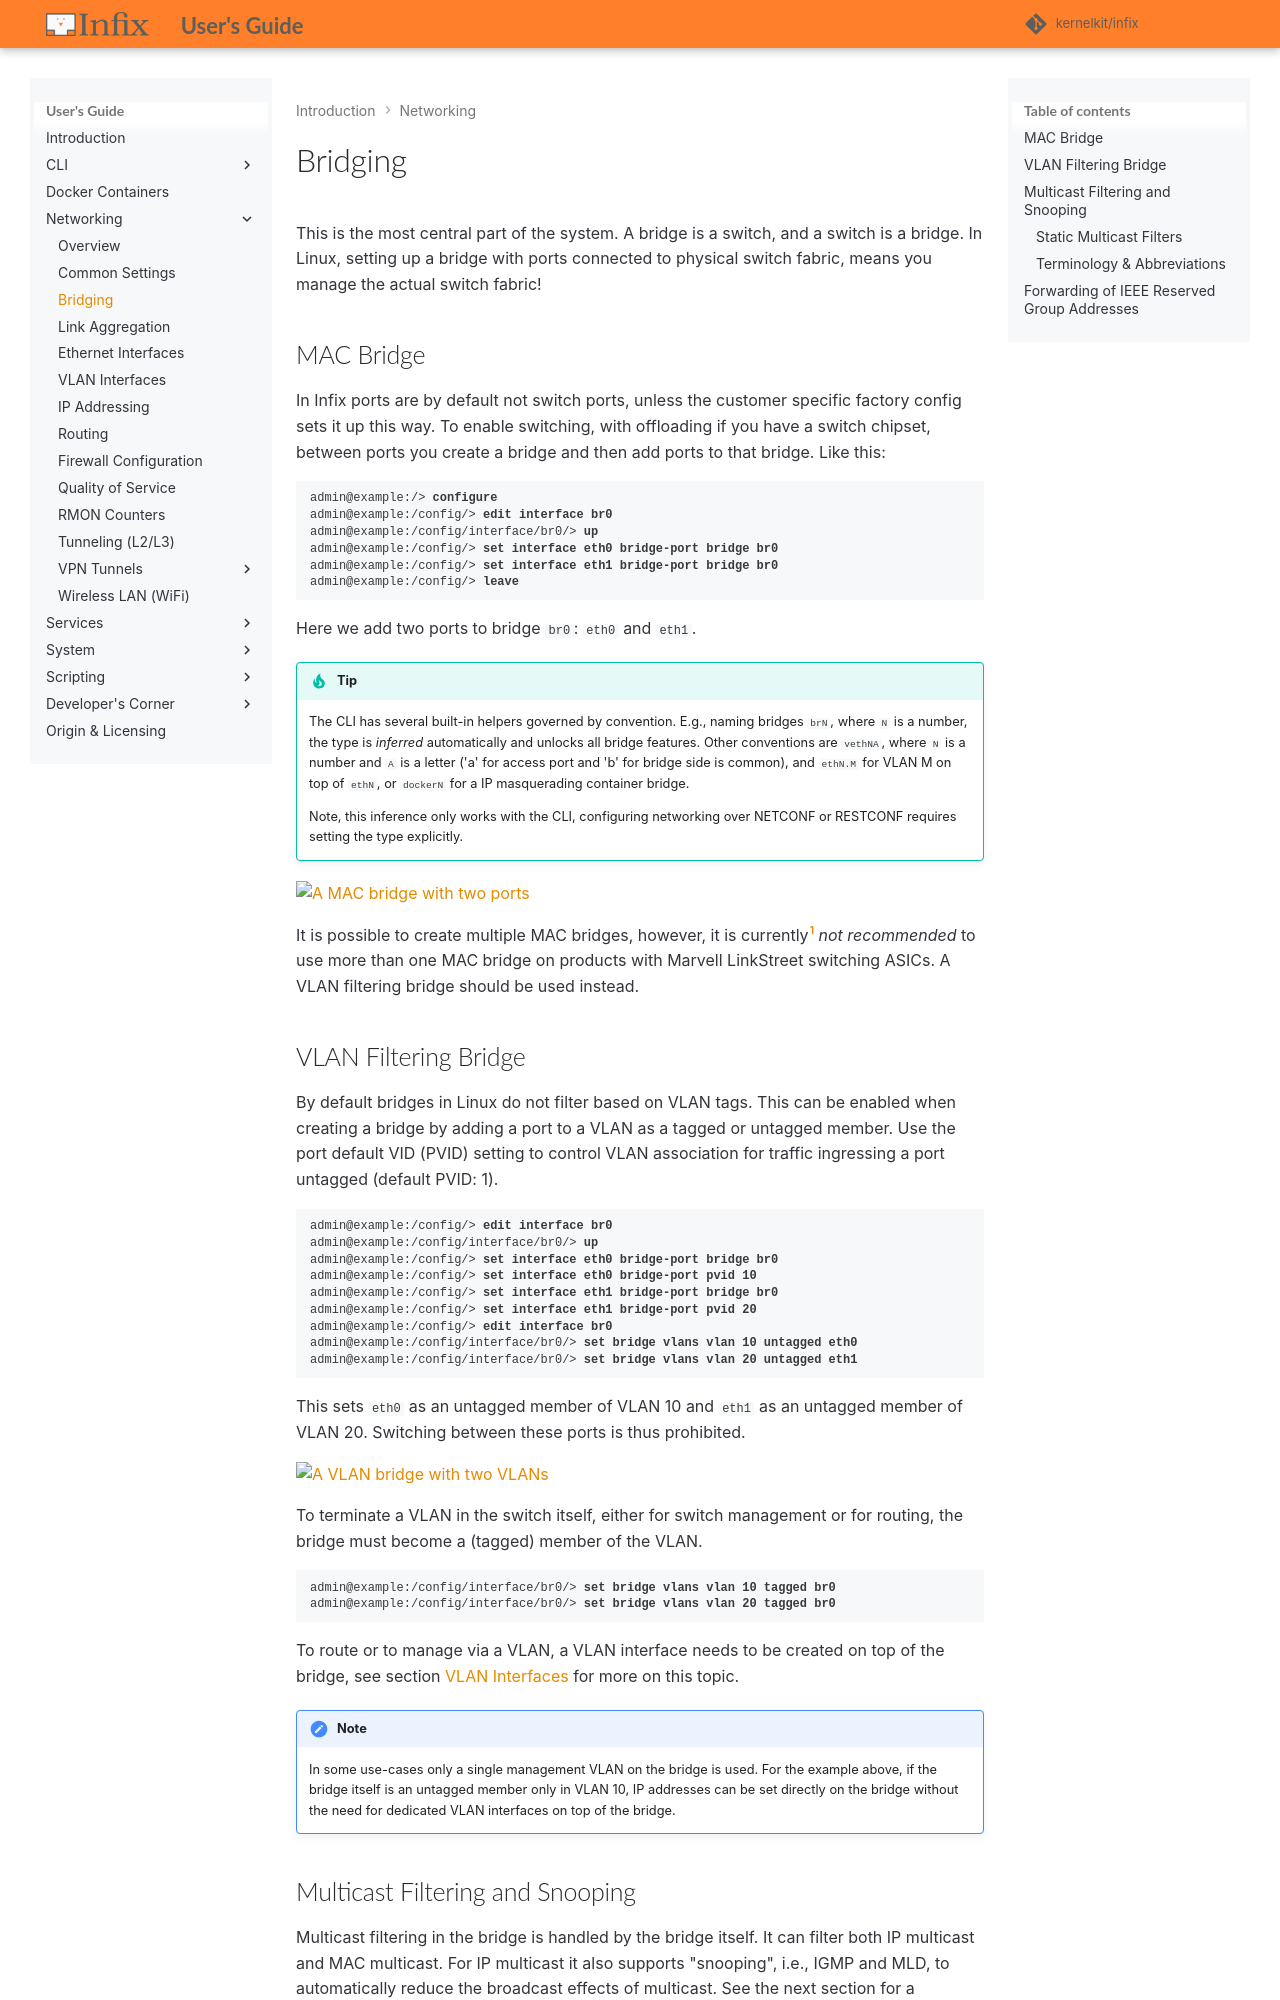

repository: kernelkit/infix · page: 26.08/bridging/index.html · generator: mkdocs

# Bridging

This is the most central part of the system.  A bridge is a switch, and
a switch is a bridge.  In Linux, setting up a bridge with ports
connected to physical switch fabric, means you manage the actual switch
fabric!

## MAC Bridge

In Infix ports are by default not switch ports, unless the customer
specific factory config sets it up this way.  To enable switching, with
offloading if you have a switch chipset, between ports you create a
bridge and then add ports to that bridge.  Like this:

<pre class="cli"><code>admin@example:/> <b>configure</b>
admin@example:/config/> <b>edit interface br0</b>
admin@example:/config/interface/br0/> <b>up</b>
admin@example:/config/> <b>set interface eth0 bridge-port bridge br0</b>
admin@example:/config/> <b>set interface eth1 bridge-port bridge br0</b>
admin@example:/config/> <b>leave</b>
</code></pre>

Here we add two ports to bridge `br0`: `eth0` and `eth1`.

> [!TIP]
> The CLI has several built-in helpers governed by convention.  E.g.,
> naming bridges `brN`, where `N` is a number, the type is *inferred*
> automatically and unlocks all bridge features.  Other conventions are
> `vethNA`, where `N` is a number and `A` is a letter ('a' for access
> port and 'b' for bridge side is common), and `ethN.M` for VLAN M on
> top of `ethN`, or `dockerN` for a IP masquerading container bridge.
>
> Note, this inference only works with the CLI, configuring networking
> over NETCONF or RESTCONF requires setting the type explicitly.

![A MAC bridge with two ports](img/mac-bridge.svg)

It is possible to create multiple MAC bridges, however, it is
currently[^1] _not recommended_ to use more than one MAC bridge on
products with Marvell LinkStreet switching ASICs. A VLAN filtering
bridge should be used instead.

## VLAN Filtering Bridge

By default bridges in Linux do not filter based on VLAN tags.  This can
be enabled when creating a bridge by adding a port to a VLAN as a tagged
or untagged member.  Use the port default VID (PVID) setting to control
VLAN association for traffic ingressing a port untagged.  There is no
default PVID, see [Ingress and Egress Rules](#ingress-and-egress-rules).

<pre class="cli"><code>admin@example:/config/> <b>edit interface br0</b>
admin@example:/config/interface/br0/> <b>up</b>
admin@example:/config/> <b>set interface eth0 bridge-port bridge br0</b>
admin@example:/config/> <b>set interface eth0 bridge-port pvid 10</b>
admin@example:/config/> <b>set interface eth1 bridge-port bridge br0</b>
admin@example:/config/> <b>set interface eth1 bridge-port pvid 20</b>
admin@example:/config/> <b>edit interface br0</b>
admin@example:/config/interface/br0/> <b>set bridge vlans vlan 10 untagged eth0</b>
admin@example:/config/interface/br0/> <b>set bridge vlans vlan 20 untagged eth1</b>
</code></pre>

This sets `eth0` as an untagged member of VLAN 10 and `eth1` as an
untagged member of VLAN 20.  Switching between these ports is thus
prohibited.

![A VLAN bridge with two VLANs](img/vlan-bridge.svg)

To terminate a VLAN in the switch itself, either for switch management
or for routing, the bridge must become a (tagged) member of the VLAN.

<pre class="cli"><code>admin@example:/config/interface/br0/> <b>set bridge vlans vlan 10 tagged br0</b>
admin@example:/config/interface/br0/> <b>set bridge vlans vlan 20 tagged br0</b>
</code></pre>

To route or to manage via a VLAN, a VLAN interface needs to be created
on top of the bridge, see section [VLAN Interfaces](vlan.md) for more
on this topic.

> [!NOTE]
> In some use-cases only a single management VLAN on the bridge is used.
> For the example above, if the bridge itself is an untagged member only
> in VLAN 10, IP addresses can be set directly on the bridge without the
> need for dedicated VLAN interfaces on top of the bridge.

### Ingress and Egress Rules

On a VLAN filtering bridge every frame belongs to a VLAN, decided when
it enters a port.  Using `eth0` from the example above, with PVID 10
and untagged member of VLAN 10:

| Frame received on `eth0`  | Result                                         |
|---------------------------|------------------------------------------------|
| Untagged                  | Accepted, assigned to VLAN 10                  |
| Priority tagged (VID 0)   | Accepted, assigned to VLAN 10, PCP is kept     |
| Tagged with VID 10        | Accepted                                       |
| Tagged with VID 20        | Dropped, `eth0` is not a member of VLAN 20     |

The rules behind the table:

- A tagged frame is accepted only if the port is a member of its VLAN.
  Whether the membership is tagged or untagged only matters when frames
  leave the port
- Untagged and priority tagged frames are assigned to the port's PVID.
  A port without a PVID drops them.  The PVID must be one of the port's
  VLANs, otherwise it is ignored and a warning is logged
- A frame is only forwarded to ports that are members of its VLAN.  It
  leaves a tagged member with a VLAN tag, and an untagged member
  without one, so the PCP of a priority tagged frame is lost on an
  untagged port

The same rules apply when the bridge is offloaded to a switch chip.

The CLI commands `check`, `commit`, and `leave` warn about ports with a
missing or mismatched PVID.  The configuration is applied anyway:

<pre class="cli"><code>admin@example:/config/> <b>leave</b>
Warning: eth0 is an untagged member of VLAN 10 on br0, but has no PVID.  Untagged frames received on eth0 are dropped.
admin@example:/>
</code></pre>
